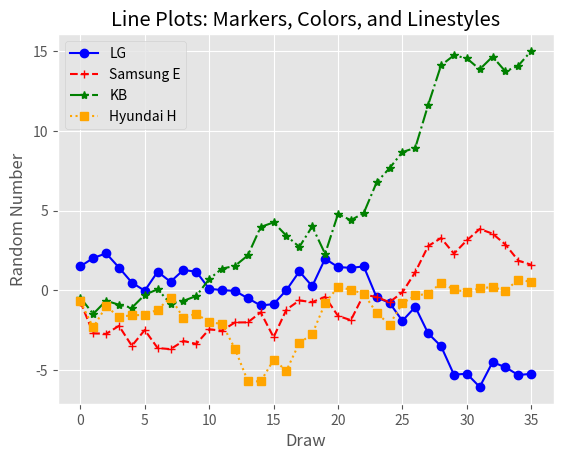

The matplotlib source for this figure:
from numpy.random import randn
import matplotlib.pyplot as plt
plt.style.use('ggplot')

plot_data1 = randn(36).cumsum()
plot_data2 = randn(36).cumsum()
plot_data3 = randn(36).cumsum()
plot_data4 = randn(36).cumsum()

fig = plt.figure()
ax1 = fig.add_subplot(1, 1, 1)
ax1.plot(plot_data1, marker=r'o', color=u'blue', linestyle='-', label='LG')
ax1.plot(plot_data2, marker=r'+', color=u'red', linestyle='--', label='Samsung E')
ax1.plot(plot_data3, marker=r'*', color=u'green', linestyle='-.', label='KB')
ax1.plot(plot_data4, marker=r's', color=u'orange', linestyle=':', label='Hyundai H')
ax1.xaxis.set_ticks_position('bottom')
ax1.yaxis.set_ticks_position('left')

ax1.set_title('Line Plots: Markers, Colors, and Linestyles')
plt.xlabel('Draw')
plt.ylabel('Random Number')
plt.legend(loc='best')

plt.savefig('line_plot.png', dpi=400, bbox_inches='tight')
plt.show()